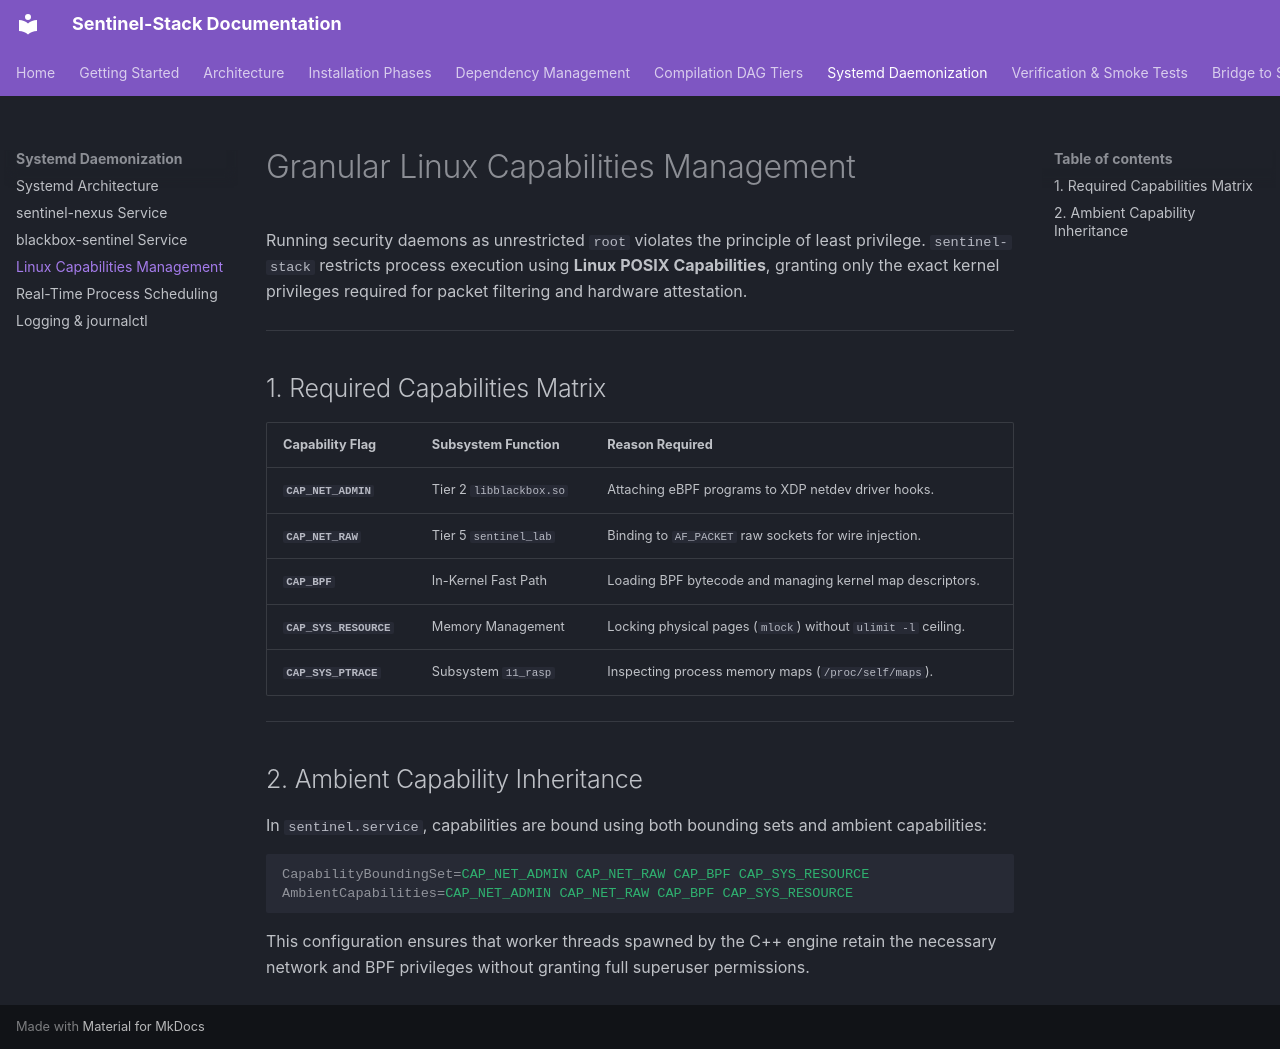

repository: kamisaberi/sentinel-stack · page: systemd-daemonization/linux-capabilities-management/index.html · generator: mkdocs

# Granular Linux Capabilities Management

Running security daemons as unrestricted `root` violates the principle of least privilege. `sentinel-stack` restricts process execution using **Linux POSIX Capabilities**, granting only the exact kernel privileges required for packet filtering and hardware attestation.

---

## 1. Required Capabilities Matrix

| Capability Flag | Subsystem Function | Reason Required |
| :--- | :--- | :--- |
| **`CAP_NET_ADMIN`** | Tier 2 `libblackbox.so` | Attaching eBPF programs to XDP netdev driver hooks. |
| **`CAP_NET_RAW`** | Tier 5 `sentinel_lab` | Binding to `AF_PACKET` raw sockets for wire injection. |
| **`CAP_BPF`** | In-Kernel Fast Path | Loading BPF bytecode and managing kernel map descriptors. |
| **`CAP_SYS_RESOURCE`**| Memory Management | Locking physical pages (`mlock`) without `ulimit -l` ceiling. |
| **`CAP_SYS_PTRACE`** | Subsystem `11_rasp` | Inspecting process memory maps (`/proc/self/maps`). |

---

## 2. Ambient Capability Inheritance

In `sentinel.service`, capabilities are bound using both bounding sets and ambient capabilities:

```ini
CapabilityBoundingSet=CAP_NET_ADMIN CAP_NET_RAW CAP_BPF CAP_SYS_RESOURCE
AmbientCapabilities=CAP_NET_ADMIN CAP_NET_RAW CAP_BPF CAP_SYS_RESOURCE
```

This configuration ensures that worker threads spawned by the C++ engine retain the necessary network and BPF privileges without granting full superuser permissions.
